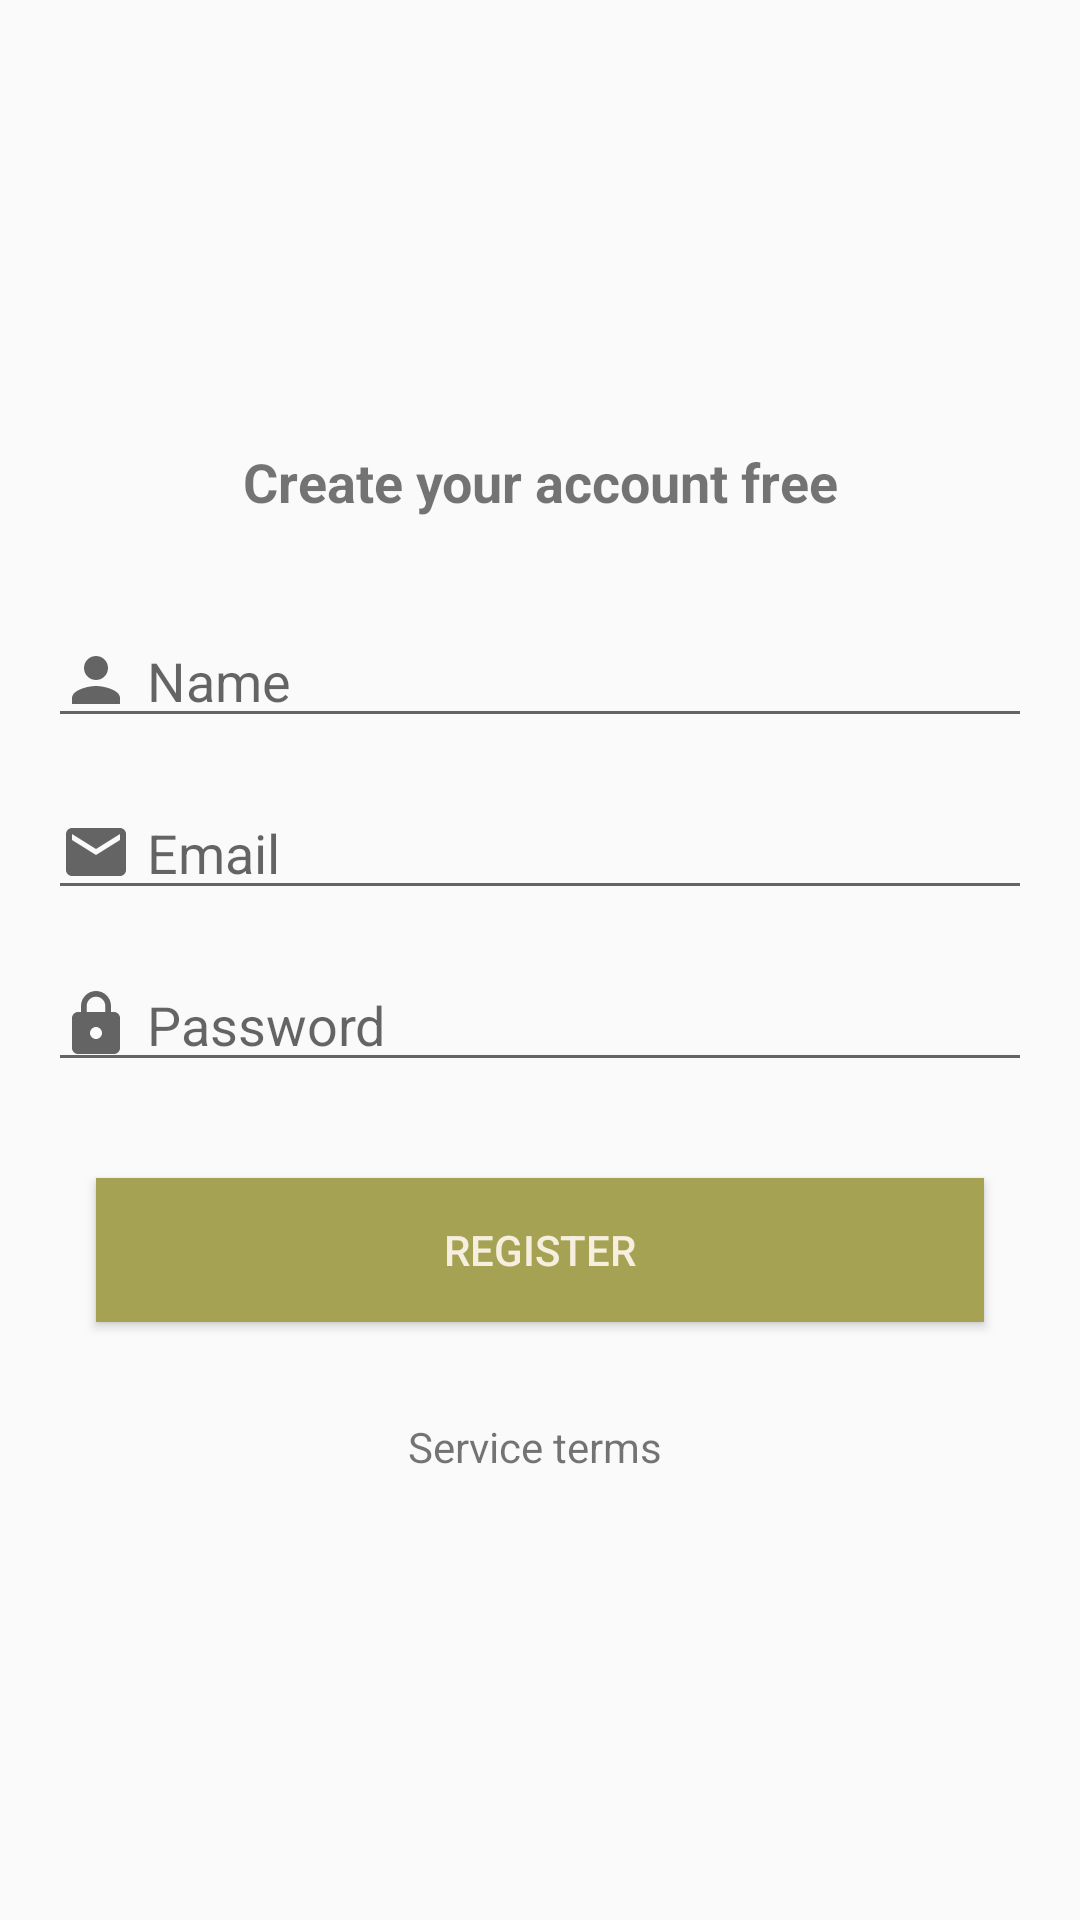

The Android layout XML behind this screen, and the referenced resources:
<!-- AndroidManifest.xml: application theme AppTheme -->
<!-- res/layout/activity_register.xml -->
<?xml version="1.0" encoding="utf-8"?>
<androidx.constraintlayout.widget.ConstraintLayout xmlns:android="http://schemas.android.com/apk/res/android"
    xmlns:app="http://schemas.android.com/apk/res-auto"
    xmlns:tools="http://schemas.android.com/tools"
    android:layout_width="match_parent"
    android:layout_height="match_parent"
    tools:context=".activity.RegisterActivity">

    <TextView
        android:id="@+id/textView5"
        android:layout_width="wrap_content"
        android:layout_height="wrap_content"
        android:text="Create your account free"
        android:textSize="18sp"
        android:textStyle="bold"
        app:layout_constraintBottom_toTopOf="@+id/editName"
        app:layout_constraintEnd_toEndOf="parent"
        app:layout_constraintHorizontal_bias="0.5"
        app:layout_constraintStart_toStartOf="parent"
        app:layout_constraintTop_toTopOf="parent"
        app:layout_constraintVertical_chainStyle="packed" />

    <EditText
        android:id="@+id/editName"
        android:layout_width="0dp"
        android:layout_height="wrap_content"
        android:layout_marginStart="16dp"
        android:layout_marginLeft="16dp"
        android:layout_marginTop="32dp"
        android:layout_marginEnd="16dp"
        android:layout_marginRight="16dp"
        android:drawableLeft="@drawable/ic_person_24"
        android:drawablePadding="5dp"
        android:ems="10"
        android:hint="Name"
        android:inputType="textPersonName"
        app:layout_constraintBottom_toTopOf="@+id/editEmail"
        app:layout_constraintEnd_toEndOf="parent"
        app:layout_constraintHorizontal_bias="0.5"
        app:layout_constraintStart_toStartOf="parent"
        app:layout_constraintTop_toBottomOf="@+id/textView5" />

    <EditText
        android:id="@+id/editEmail"
        android:layout_width="0dp"
        android:layout_height="wrap_content"
        android:layout_marginStart="16dp"
        android:layout_marginLeft="16dp"
        android:layout_marginTop="16dp"
        android:layout_marginEnd="16dp"
        android:layout_marginRight="16dp"
        android:drawableLeft="@drawable/ic_email_24"
        android:drawablePadding="5dp"
        android:ems="10"
        android:hint="Email"
        android:inputType="textPersonName"
        app:layout_constraintBottom_toTopOf="@+id/editPassword"
        app:layout_constraintEnd_toEndOf="parent"
        app:layout_constraintHorizontal_bias="0.5"
        app:layout_constraintStart_toStartOf="parent"
        app:layout_constraintTop_toBottomOf="@+id/editName" />

    <EditText
        android:id="@+id/editPassword"
        android:layout_width="0dp"
        android:layout_height="wrap_content"
        android:layout_marginStart="16dp"
        android:layout_marginLeft="16dp"
        android:layout_marginTop="16dp"
        android:layout_marginEnd="16dp"
        android:layout_marginRight="16dp"
        android:drawableLeft="@drawable/ic_lock_24"
        android:drawablePadding="5dp"
        android:ems="10"
        android:hint="Password"
        android:inputType="textPersonName|textPassword"
        app:layout_constraintBottom_toTopOf="@+id/buttonRegister"
        app:layout_constraintEnd_toEndOf="parent"
        app:layout_constraintHorizontal_bias="0.5"
        app:layout_constraintStart_toStartOf="parent"
        app:layout_constraintTop_toBottomOf="@+id/editEmail" />

    <Button
        android:id="@+id/buttonRegister"
        android:layout_width="0dp"
        android:layout_height="wrap_content"
        android:layout_marginStart="32dp"
        android:layout_marginLeft="32dp"
        android:layout_marginTop="32dp"
        android:layout_marginEnd="32dp"
        android:layout_marginRight="32dp"
        android:background="#A5A253"
        android:text="Register"
        android:textColor="#F6EFDF"
        app:layout_constraintBottom_toTopOf="@+id/textView6"
        app:layout_constraintEnd_toEndOf="parent"
        app:layout_constraintHorizontal_bias="0.0"
        app:layout_constraintStart_toStartOf="parent"
        app:layout_constraintTop_toBottomOf="@+id/editPassword" />

    <TextView
        android:id="@+id/textView6"
        android:layout_width="wrap_content"
        android:layout_height="wrap_content"
        android:layout_marginTop="32dp"
        android:text="Service terms "
        app:layout_constraintBottom_toBottomOf="parent"
        app:layout_constraintEnd_toEndOf="parent"
        app:layout_constraintHorizontal_bias="0.5"
        app:layout_constraintStart_toStartOf="parent"
        app:layout_constraintTop_toBottomOf="@+id/buttonRegister" />
</androidx.constraintlayout.widget.ConstraintLayout>
<!-- resources referenced by this layout -->
<resources>
  <!-- drawable ic_email_24 (drawable) -->
  <vector xmlns:android="http://schemas.android.com/apk/res/android"
      android:width="24dp"
      android:height="24dp"
      android:viewportWidth="24"
      android:viewportHeight="24"
      android:tint="?attr/colorControlNormal">
    <path
        android:fillColor="#A8A8A8"
        android:pathData="M20,4L4,4c-1.1,0 -1.99,0.9 -1.99,2L2,18c0,1.1 0.9,2 2,2h16c1.1,0 2,-0.9 2,-2L22,6c0,-1.1 -0.9,-2 -2,-2zM20,8l-8,5 -8,-5L4,6l8,5 8,-5v2z"/>
  </vector>
  <!-- drawable ic_lock_24 (drawable) -->
  <vector xmlns:android="http://schemas.android.com/apk/res/android"
      android:width="24dp"
      android:height="24dp"
      android:viewportWidth="24"
      android:viewportHeight="24"
      android:tint="?attr/colorControlNormal">
    <path
        android:fillColor="#A8A8A8"
        android:pathData="M18,8h-1L17,6c0,-2.76 -2.24,-5 -5,-5S7,3.24 7,6v2L6,8c-1.1,0 -2,0.9 -2,2v10c0,1.1 0.9,2 2,2h12c1.1,0 2,-0.9 2,-2L20,10c0,-1.1 -0.9,-2 -2,-2zM12,17c-1.1,0 -2,-0.9 -2,-2s0.9,-2 2,-2 2,0.9 2,2 -0.9,2 -2,2zM15.1,8L8.9,8L8.9,6c0,-1.71 1.39,-3.1 3.1,-3.1 1.71,0 3.1,1.39 3.1,3.1v2z"/>
  </vector>
  <!-- drawable ic_person_24 (drawable) -->
  <vector xmlns:android="http://schemas.android.com/apk/res/android"
      android:width="24dp"
      android:height="24dp"
      android:viewportWidth="24"
      android:viewportHeight="24"
      android:tint="?attr/colorControlNormal">
    <path
        android:fillColor="#A8A8A8"
        android:pathData="M12,12c2.21,0 4,-1.79 4,-4s-1.79,-4 -4,-4 -4,1.79 -4,4 1.79,4 4,4zM12,14c-2.67,0 -8,1.34 -8,4v2h16v-2c0,-2.66 -5.33,-4 -8,-4z"/>
  </vector>
  <style name="AppTheme" parent="Theme.AppCompat.Light.DarkActionBar">
          
          <item name="colorPrimary">@color/colorPrimary</item>
          <item name="colorPrimaryDark">@color/colorPrimaryDark</item>
          <item name="colorAccent">@color/colorAccent</item>
      </style>
  <color name="colorPrimary">#0097c4</color>
  <color name="colorPrimaryDark">#00618c</color>
  <color name="colorAccent">#f6efdf</color>
</resources>
